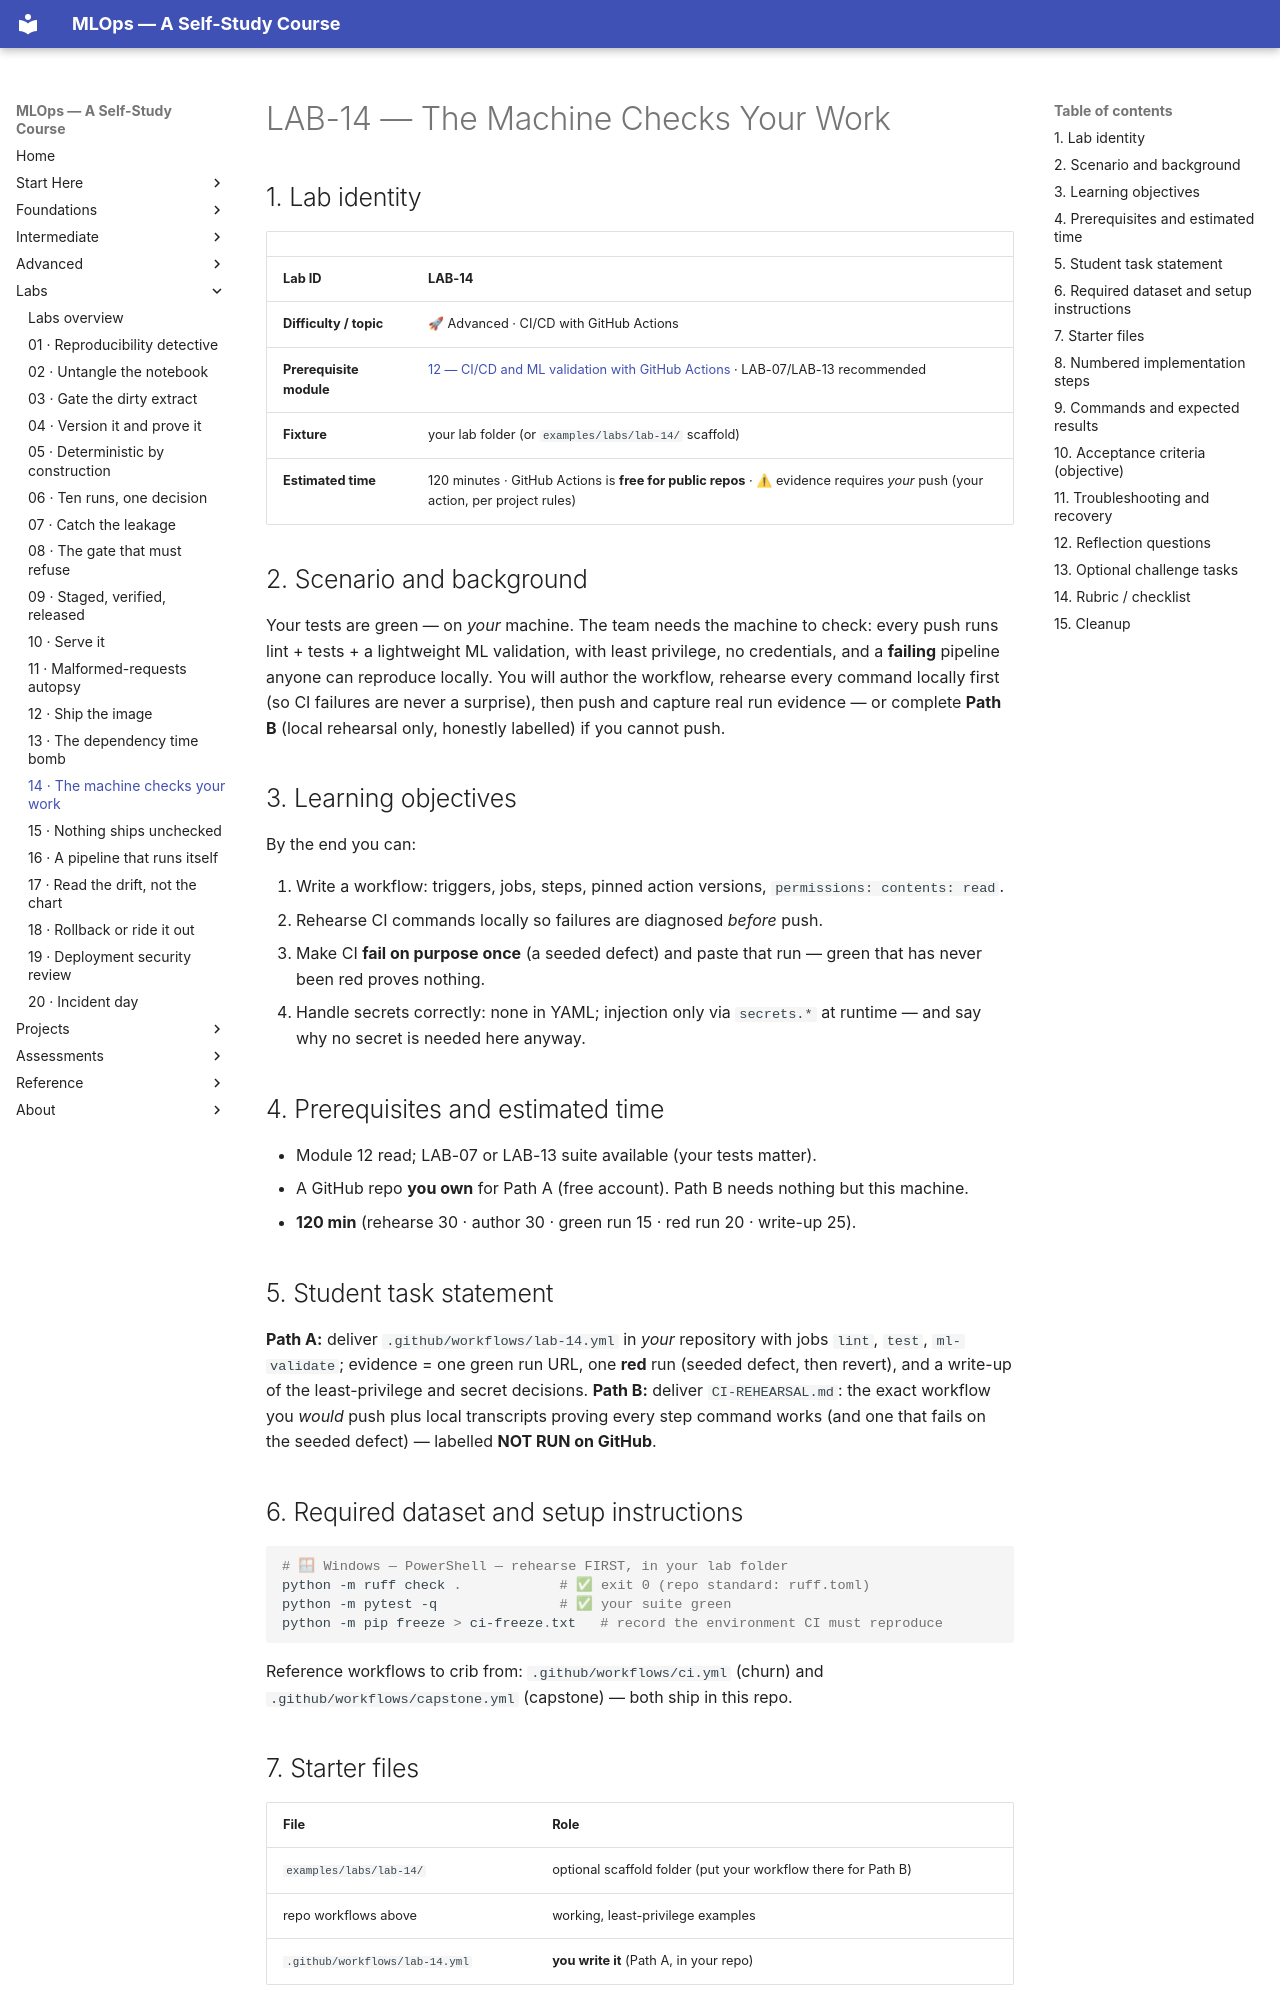

repository: nadeem-majeedch/MLOps2026 · page: labs/lab-14-the-machine-checks-your-work/index.html · generator: mkdocs

# LAB-14 — The Machine Checks Your Work

## 1. Lab identity

| | |
|---|---|
| **Lab ID** | **LAB-14** |
| **Difficulty / topic** | 🚀 Advanced · CI/CD with GitHub Actions |
| **Prerequisite module** | [12 — CI/CD and ML validation with GitHub Actions](../modules/12-cicd-github-actions/index.md) · LAB-07/LAB-13 recommended |
| **Fixture** | your lab folder (or `examples/labs/lab-14/` scaffold) |
| **Estimated time** | 120 minutes · GitHub Actions is **free for public repos** · ⚠ evidence requires *your* push (your action, per project rules) |

## 2. Scenario and background

Your tests are green — on *your* machine. The team needs the machine to
check: every push runs lint + tests + a lightweight ML validation, with
least privilege, no credentials, and a **failing** pipeline anyone can
reproduce locally. You will author the workflow, rehearse every command
locally first (so CI failures are never a surprise), then push and
capture real run evidence — or complete **Path B** (local rehearsal
only, honestly labelled) if you cannot push.

## 3. Learning objectives

By the end you can:

1. Write a workflow: triggers, jobs, steps, pinned action versions,
   `permissions: contents: read`.
2. Rehearse CI commands locally so failures are diagnosed *before* push.
3. Make CI **fail on purpose once** (a seeded defect) and paste that run
   — green that has never been red proves nothing.
4. Handle secrets correctly: none in YAML; injection only via
   `secrets.*` at runtime — and say why no secret is needed here anyway.

## 4. Prerequisites and estimated time

- Module 12 read; LAB-07 or LAB-13 suite available (your tests matter).
- A GitHub repo **you own** for Path A (free account). Path B needs
  nothing but this machine.
- **120 min** (rehearse 30 · author 30 · green run 15 · red run 20 ·
  write-up 25).

## 5. Student task statement

**Path A:** deliver `.github/workflows/lab-14.yml` in *your* repository
with jobs `lint`, `test`, `ml-validate`; evidence = one green run URL,
one **red** run (seeded defect, then revert), and a write-up of the
least-privilege and secret decisions.
**Path B:** deliver `CI-REHEARSAL.md`: the exact workflow you *would*
push plus local transcripts proving every step command works (and one
that fails on the seeded defect) — labelled **NOT RUN on GitHub**.

## 6. Required dataset and setup instructions

```powershell
# 🪟 Windows — PowerShell — rehearse FIRST, in your lab folder
python -m ruff check .            # ✅ exit 0 (repo standard: ruff.toml)
python -m pytest -q               # ✅ your suite green
python -m pip freeze > ci-freeze.txt   # record the environment CI must reproduce
```
Reference workflows to crib from: `.github/workflows/ci.yml` (churn) and
`.github/workflows/capstone.yml` (capstone) — both ship in this repo.
